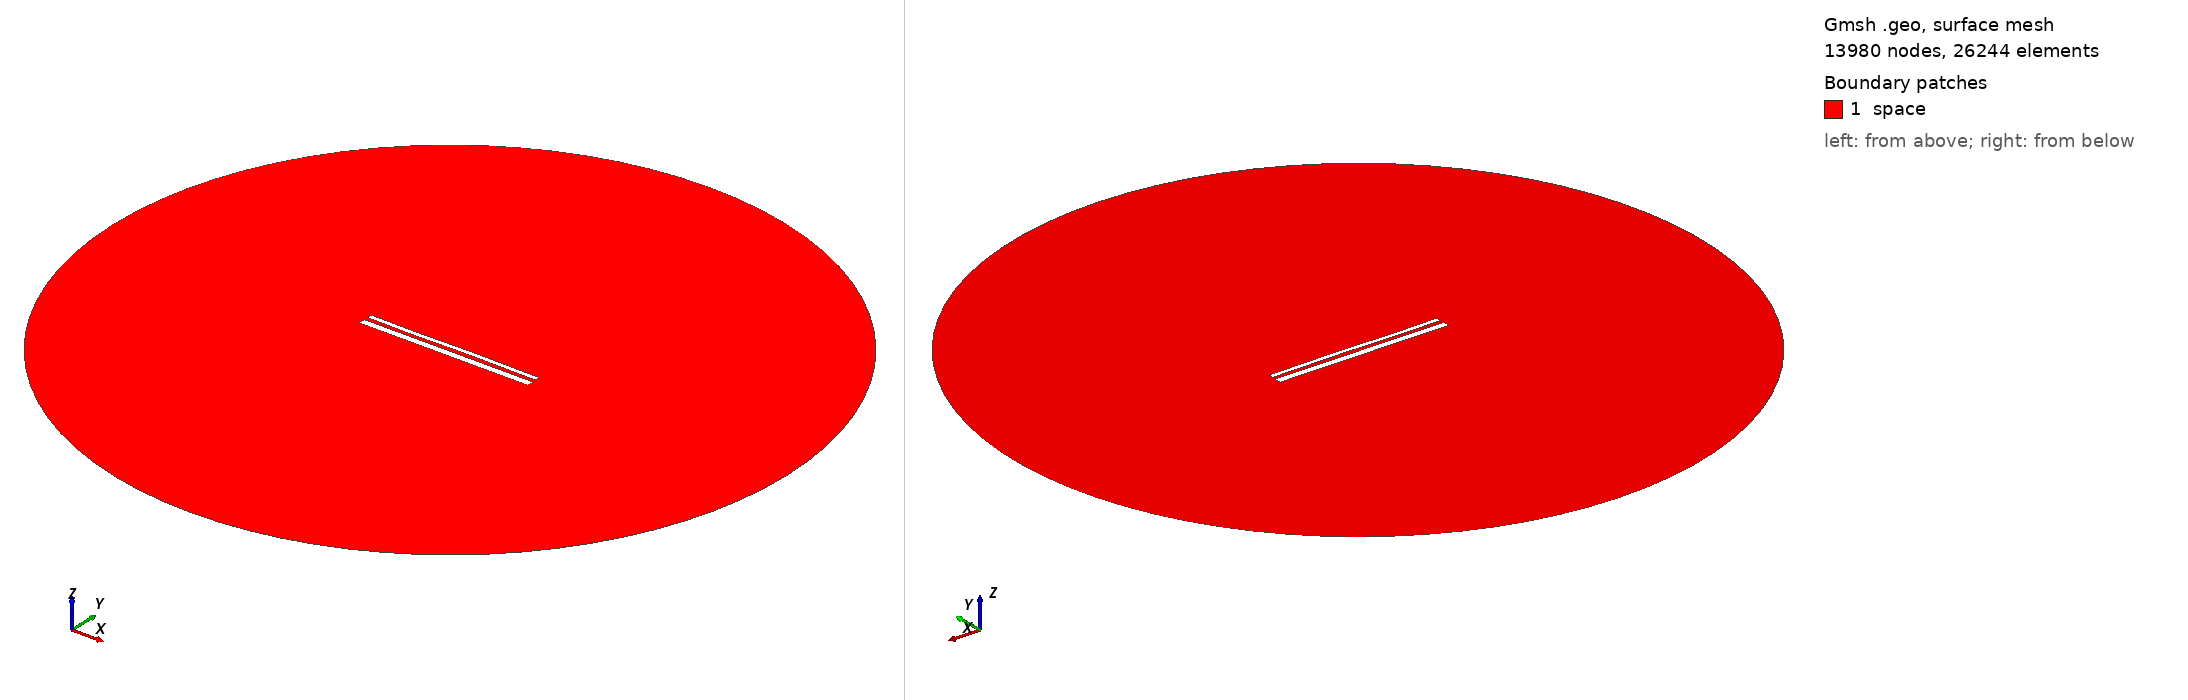

Gmsh geometry script, surface-meshed: 13980 nodes, 26244 surface elements. Boundary patches (legend numbers): 1 space. Left view from above one corner, right view from below the opposite corner. Legend entries are the model's physical surfaces. The drawing asked Gmsh for element sizes between 1% and 20% of the model's largest extent; the script's own settings can give other sizes.

=== 13927.geo (drawn) ===
//---------------------------------------
// Geometry kernel
//---------------------------------------

SetFactory("OpenCASCADE");



//---------------------------------------
// Parameters of the geometry
//---------------------------------------

// Overetch of the upper plate
overetch = 0.5;

// Distance between the plates
distance = 2.0;

// Discretization over the x axis (for the deformation)
nx = 50; 

// Length of the plate
L = 100 - overetch; 

// Number of modes
n = 4; 

// 1st mode coefficient
coeff(1) = -0.075;
beta(1) = 0.596864 * 3.1415926535 / L;

// 2nd mode coefficient
coeff(2) = 0.0;
beta(2) = 1.49418 * 3.1415926535 / L;

// 3rd mode coefficient
coeff(3) = -0.15;
beta(3) = 2.50025 * 3.1415926535 / L;

// 4th mode coefficient
coeff(4) = -0.075;
beta(4) = 3.49999 * 3.1415926535 / L;



//---------------------------------------
// Upper plate (deformed rectangle)
//---------------------------------------

// Coordiantes of the upper plate
xmin = -50;
xmax = 50 - overetch;

// Height of the upper plate
yheight = 4 - 2 * overetch;

// Indexes of the points
UpperID[] = {};
LowerID[] = {};
LeftID[] = {};
RightID[] = {};

// Point index
p = 1;

// Horizontal edges
For i In {1:nx}
    x = xmin + (i-1)*(xmax - xmin)/(nx-1);

    y_bottom = distance / 2 + overetch;
    For j In {1:n}
        C = (Cosh(beta(j)*L) + Cos(beta(j)*L)) / (Sinh(beta(j)*L) + Sin(beta(j)*L));
        y_bottom  = y_bottom + coeff(j) * (Cosh(beta(j)*(x+50)) - Cos(beta(j)*(x+50)) - C * (Sinh(beta(j)*(x+50)) - Sin(beta(j)*(x+50))));
    EndFor

    y_top = y_bottom + yheight;

    Point(p) = {x, y_top, 0, 1.0};
    UpperID[i] = p;
    p = p + 1;

    Point(p) = {x, y_bottom, 0, 1.0};
    LowerID[i] = p;
    p = p + 1;
EndFor

// Create point lists
UpperPts[] = {}; LowerPts[] = {};
For i In {1:nx}
  UpperPts[] += {UpperID[i]};
  LowerPts[] += {LowerID[i]};
EndFor

// Build splines
Spline(1) = {UpperPts[]};
Spline(2) = {LowerPts[]};
Line(3) = {LowerPts[nx-1], UpperPts[nx-1]};
Line(4) = {LowerPts[0], UpperPts[0]};

// Build the plane surface
Curve Loop(1) = {2, 3, -1, -4};
Plane Surface(1) = {1};



//---------------------------------------
// Lower plate (rectangle)
//---------------------------------------

// Vertices
Point(1001) = {-50, -1, 0, 1.0};
Point(1002) = { 50, -1, 0, 1.0};
Point(1003) = { 50,  -5, 0, 1.0};
Point(1004) = {-50,  -5, 0, 1.0};

// Edges
Line(5) = {1001, 1002};
Line(6) = {1002, 1003};
Line(7) = {1003, 1004};
Line(8) = {1004, 1001};

// Plane surface
Line Loop(2) = {5, 6, 7, 8};
Plane Surface(2) = {2}; 



//---------------------------------------
// Outer (fictious) boundary
//---------------------------------------

// Points
Point(1005) = {0, 0, 0};       // Center
Point(1006) = {200, 0, 0};     // Start point
Point(1007) = {0, 200, 0};     // 90 degrees
Point(1008) = {-200, 0, 0};    // 180 degrees
Point(1009) = {0, -200, 0};    // 270 degrees

// Circle arcs (each needs start, center, end)
Circle(9) = {1006, 1005, 1007};
Circle(10) = {1007, 1005, 1008};
Circle(11) = {1008, 1005, 1009};
Circle(12) = {1009, 1005, 1006};

// Plane surface for the entire domain
Curve Loop(3) = {9, 10, 11, 12};
Surface(3) = {3};

// Subtract the plates from the whole domain to obtain the actual domain where we want to solve the equations
BooleanDifference{ Surface{3}; Delete; }{ Surface{1}; Surface{2}; Delete; }




//---------------------------------------
// Transfinite Lines/Curves
//---------------------------------------

// Set the number of points on the boundaries
r = 7;

// Plates
Transfinite Curve {1, 2} = 50*r Using Progression 1;
Transfinite Curve {3, 4} = 2*r Using Progression 1;
Transfinite Line {5, 7} = 50*r Using Progression 1;
Transfinite Line {6, 8} = 2*r Using Progression 1;

// Outer boundary
Transfinite Line {9, 10, 11, 12} = 20 Using Progression 1;



//---------------------------------------
// Physical groups
//---------------------------------------                

// Physical curves (boundaries)
Physical Line("force_segment", 10) = {2};
Physical Line("upper_plate", 11) = {1, 3, 4};
Physical Line("lower_plate", 12) = {5, 6, 7, 8};
Physical Line("boundary", 20) = {9, 10, 11, 12};

// Physical Surfaces
Physical Surface("space", 30) = {3};



//---------------------------------------
// 6. Generate the Mesh
//---------------------------------------

// 2D mesh generation
Mesh 2;
